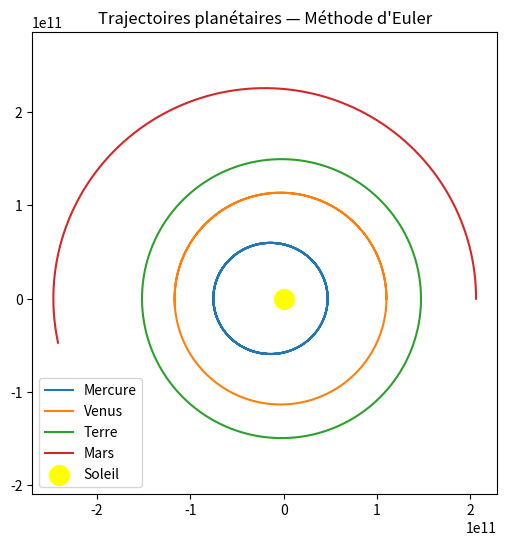
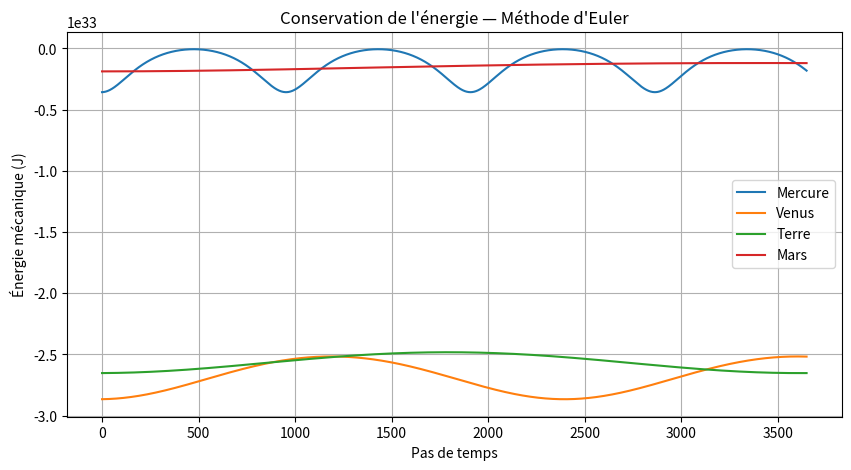
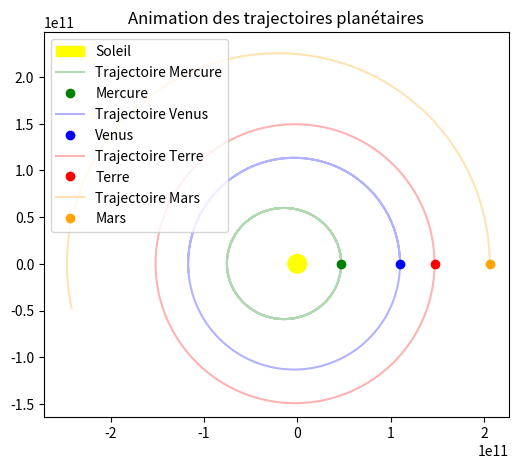

Here is the Python script that generated these plots, in order:
import math
import matplotlib.pyplot as plt
from matplotlib.animation import FuncAnimation


def vitesse_perihelie(planete):
    """
    Calcule la vitesse à la périhélie à partir des paramètres orbitaux.
    """
    e = planete["excentricite"]
    a = planete["demi_axe"]
    return math.sqrt(G * MASSE_SOLEIL * (1 + e) / (a * (1 - e)))


def methode_euler(perihelie, vitesse_initiale, nb_steps=3650, delta_t=8640):
    """
    Méthode d'Euler classique pour l'orbite d'une planète autour du Soleil.
    return : liste des positions successives [x, y]
    """
    position = [perihelie, 0.0]
    vitesse = [0.0, vitesse_initiale]

    positions = [position.copy()]

    for _ in range(nb_steps):
        r = math.hypot(position[0], position[1])
        coeff = -G * MASSE_SOLEIL / r**3

        acceleration = [position[0] * coeff, position[1] * coeff]

        position = [
            position[i] + vitesse[i] * delta_t
            for i in range(2)
        ]

        vitesse = [
            vitesse[i] + acceleration[i] * delta_t
            for i in range(2)
        ]

        positions.append(position.copy())

    return positions


def methode_euler_asymetrique(perihelie, vitesse_initiale, nb_steps=3650, delta_t=8640):
    """
    Méthode d'Euler asymétrique (semi-implicite) pour le mouvement
    d'une planète autour du Soleil.

    Principe :
    - on met à jour la position avec la vitesse courante
    - on recalcule l'accélération à partir de la nouvelle position
    - on met à jour la vitesse avec cette accélération

    Cette méthode conserve beaucoup mieux l'énergie que l'Euler classique.

    :param perihelie: distance initiale à la périhélie (m)
    :param vitesse_initiale: vitesse initiale à la périhélie (m/s)
    :param nb_steps: nombre de pas de temps
    :param delta_t: durée d'un pas de temps (s)
    :return: liste des positions successives [x, y]
    """

    # État initial (plan orbital 2D)
    position = [perihelie, 0.0]
    vitesse = [0.0, vitesse_initiale]

    positions = [position.copy()]

    for _ in range(nb_steps):
        # Étape 1 — mise à jour de la position
        position = [
            position[i] + vitesse[i] * delta_t
            for i in range(2)
        ]

        # Étape 2 — calcul de l'accélération à la nouvelle position
        r = math.hypot(position[0], position[1])
        coeff = -G * MASSE_SOLEIL / r**3
        acceleration = [
            position[0] * coeff,
            position[1] * coeff
        ]

        # Étape 3 — mise à jour de la vitesse
        vitesse = [
            vitesse[i] + acceleration[i] * delta_t
            for i in range(2)
        ]

        positions.append(position.copy())

    return positions



def energie_mecanique(position, vitesse, masse):
    """
    Énergie mécanique totale : Ec + Ep
    """
    r = math.hypot(position[0], position[1])
    v2 = vitesse[0]**2 + vitesse[1]**2

    Ec = 0.5 * masse * v2
    Ep = -G * MASSE_SOLEIL * masse / r

    return Ec + Ep


def show_trajectoires(trajectoires):
    # Affichage des trajectoires
        
    plt.figure(figsize=(6, 6))

    for nom, positions in trajectoires.items():
        X = [p[0] for p in positions]
        Y = [p[1] for p in positions]
        plt.plot(X, Y, label=nom)

    plt.scatter(0, 0, color="yellow", s=200, label="Soleil")
    plt.axis("equal")
    plt.legend()
    plt.title("Trajectoires planétaires — Méthode d'Euler")
    plt.show()
    

def show_energy(energies):
    # Affichage de l'energie
    plt.figure(figsize=(10, 5))

    for nom, e in energies.items():
        plt.plot(e, label=nom)

    plt.xlabel("Pas de temps")
    plt.ylabel("Énergie mécanique (J)")
    plt.title("Conservation de l'énergie — Méthode d'Euler")
    plt.legend()
    plt.grid()
    plt.show()

    
def anime_trajectoires(trajectoires, interval_ms=10):
    """
    Anime le mouvement de plusieurs trajectoires déjà calculées.

    :param trajectoires: dictionnaire {nom: [[x, y], ...]}
    :param interval_ms: durée entre deux images (ms)
    """
    import matplotlib.pyplot as plt
    from matplotlib.animation import FuncAnimation

    # ----------------------------
    # Préparation des données
    # ----------------------------
    noms = list(trajectoires.keys())
    couleurs = ["green", "blue", "red", "orange"]

    X_all = {nom: [p[0] for p in traj] for nom, traj in trajectoires.items()}
    Y_all = {nom: [p[1] for p in traj] for nom, traj in trajectoires.items()}

    nb_frames = min(len(traj) for traj in X_all.values())

    # Limites d'affichage
    all_x = [x for X in X_all.values() for x in X]
    all_y = [y for Y in Y_all.values() for y in Y]

    # ----------------------------
    # Figure et axes
    # ----------------------------
    fig, ax = plt.subplots(figsize=(6, 6))
    ax.set_xlim(min(all_x) * 1.1, max(all_x) * 1.1)
    ax.set_ylim(min(all_y) * 1.1, max(all_y) * 1.1)
    ax.set_aspect("equal")
    ax.set_title("Animation des trajectoires planétaires")

    # Soleil
    soleil = plt.Circle((0, 0), 1e10, color="yellow", label="Soleil")
    ax.add_patch(soleil)

    # ----------------------------
    # Tracé des trajectoires + points mobiles
    # ----------------------------
    points = []

    for i, nom in enumerate(noms):
        ax.plot(X_all[nom], Y_all[nom],
                color=couleurs[i % len(couleurs)],
                alpha=0.3,
                label=f"Trajectoire {nom}")

        point, = ax.plot([], [], "o",
                          color=couleurs[i % len(couleurs)],
                          label=nom)
        points.append(point)

    ax.legend()

    # ----------------------------
    # Animation
    # ----------------------------
    def update(frame):
        for i, nom in enumerate(noms):
            points[i].set_data([X_all[nom][frame]], [Y_all[nom][frame]])
        return points

    anim = FuncAnimation(
        fig,
        update,
        frames=nb_frames,
        interval=interval_ms,
        blit=True
    )

    plt.show()
    

if __name__ == "__main__":
    # Constantes physiques
    G = 6.674184e-11           # constante gravitationnelle (m^3 kg^-1 s^-2)
    MASSE_SOLEIL = 1.9884e30   # masse du Sol


    # Données des planètes
    PLANETES = [
        {"nom": "Mercure", "masse": 3.3e23,   "perihelie": 4.7e10,  "excentricite": 0.20563069, "demi_axe": 5.7909227e10},
        {"nom": "Venus",   "masse": 4.9e24,   "perihelie": 1.1e11,  "excentricite": 0.00677323, "demi_axe": 1.08209475e11},
        {"nom": "Terre",   "masse": 5.9722e24,"perihelie": 1.47e11, "excentricite": 0.01671022, "demi_axe": 1.495978875e11},
        {"nom": "Mars",    "masse": 0.642e24, "perihelie": 2.06e11, "excentricite": 0.09341233, "demi_axe": 2.279392e11},
    ]

    trajectoires = {}
    energies = {}

    for p in PLANETES:
        v0 = vitesse_perihelie(p)
        # positions = methode_euler(p["perihelie"], v0)
        positions = methode_euler_asymetrique(p["perihelie"], v0)

        trajectoires[p["nom"]] = positions

        # Calcul énergie associée
        energie = []
        vitesse = [0.0, v0]

        for pos in positions:
            energie.append(energie_mecanique(pos, vitesse, p["masse"]))

        energies[p["nom"]] = energie
    
    show_trajectoires(trajectoires)
    
    show_energy(energies)
    
    anime_trajectoires(trajectoires)

    
    
